Labelled photos from "dataset_test", an image-classification folder in evantancy/ece4078-team2-05. The possible labels are: coke, neither, sheep.

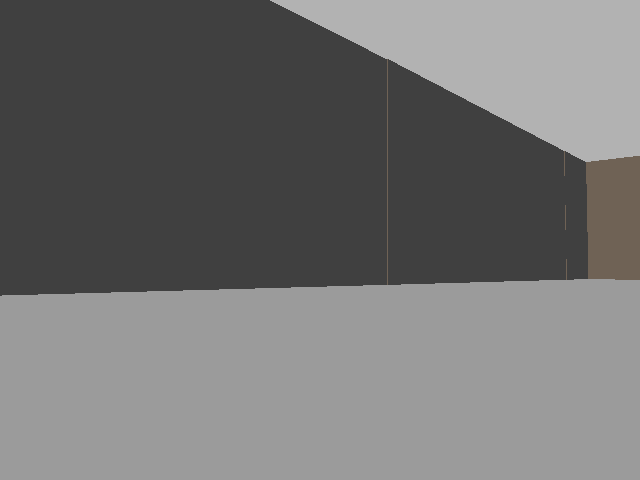
Label: neither

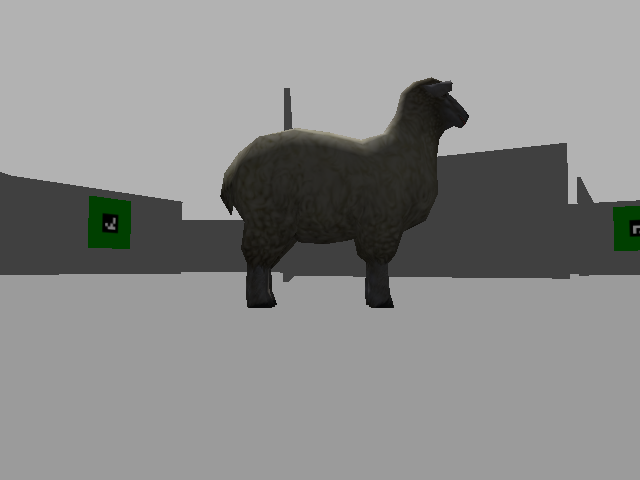
Label: sheep

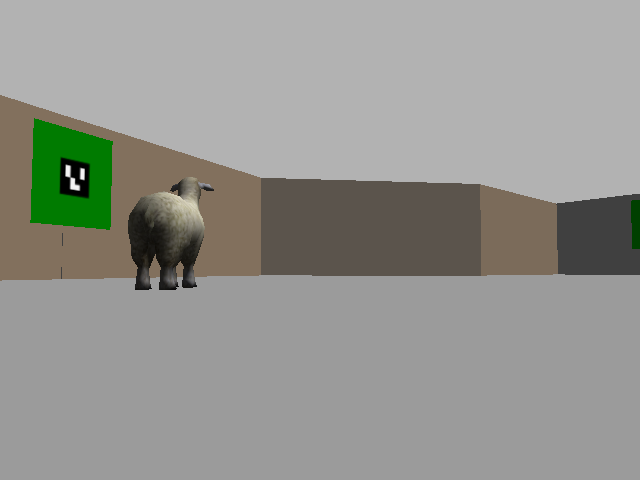
Label: sheep

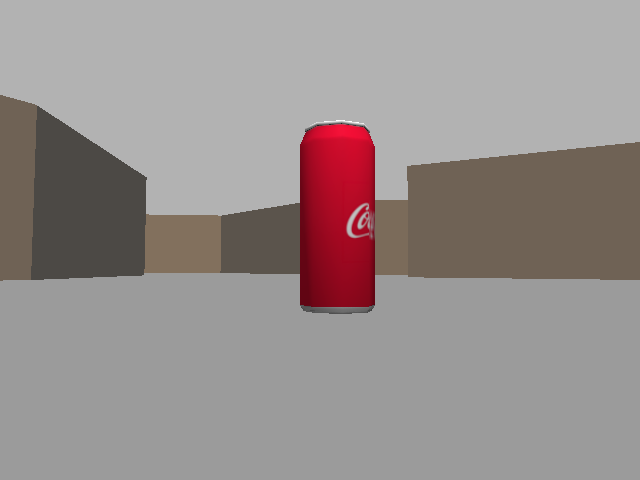
Label: coke

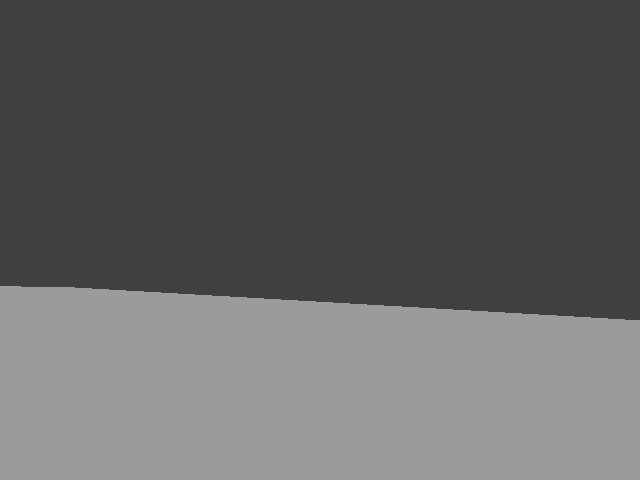
Label: neither

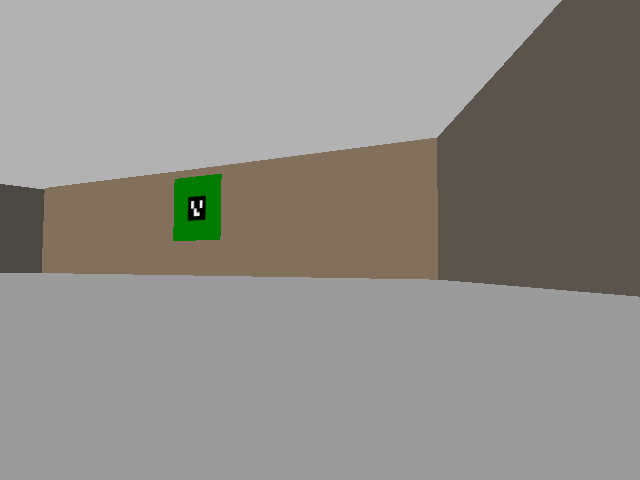
Label: neither
